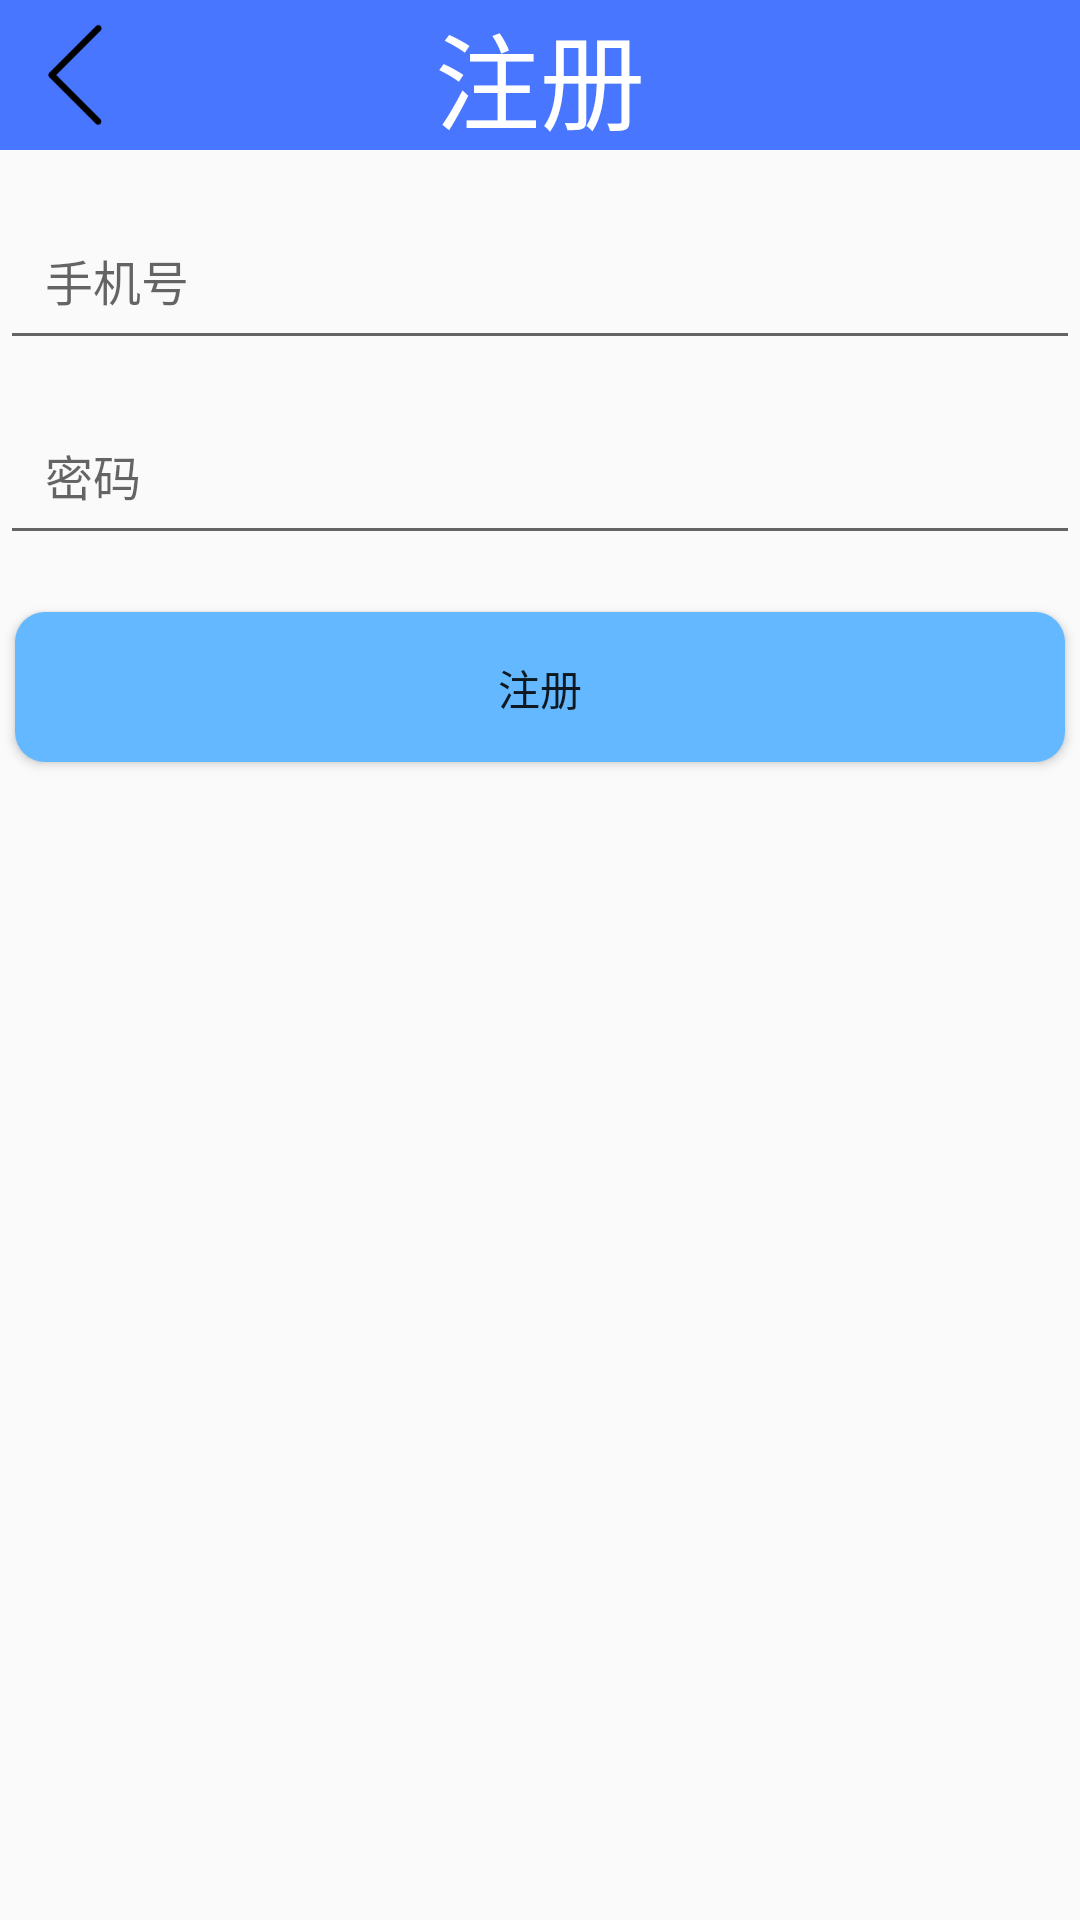

Reconstruct the res/layout file that produces this screen, plus the resources it refers to.
<!-- AndroidManifest.xml: application theme Theme.AppCompat.Light.NoActionBar -->
<!-- res/layout/login.xml -->
<?xml version="1.0" encoding="utf-8"?>
<RelativeLayout xmlns:android="http://schemas.android.com/apk/res/android"
    android:layout_width="match_parent"
    android:layout_height="match_parent">

    <TextView
        android:layout_width="match_parent"
        android:layout_height="50dp"
        android:text="注册"
        android:textColor="#ffffff"
        android:textSize="35sp"
        android:textAlignment="center"
        android:background="#4876FF"
        android:layout_alignParentTop="true"
        android:layout_alignParentStart="true" />

    <ImageButton
        android:id="@+id/btn_back2"
        android:layout_width="50dp"
        android:layout_height="50dp"
        android:src="@drawable/back"
        android:scaleType="centerCrop"
        android:background="#4876FF"/>

    <EditText
        android:id="@+id/et_3"
        android:layout_width="match_parent"
        android:layout_height="50dp"
        android:textSize="16sp"
        android:textColor="#000000"
        android:hint="手机号"
        android:inputType="number"
        android:layout_alignParentTop="true"
        android:layout_alignParentStart="true"
        android:layout_marginTop="70dp"
        android:padding="15dp" />

    <EditText
        android:id="@+id/et_4"
        android:layout_width="match_parent"
        android:layout_height="50dp"
        android:textSize="16sp"
        android:textColor="#000000"
        android:inputType="textPassword"
        android:hint="密码"
        android:layout_below="@+id/et_3"
        android:layout_marginTop="15dp"
        android:padding="15dp"/>


    <Button
        android:id="@+id/btn_zhuce"
        android:layout_width="350dp"
        android:layout_height="50dp"
        android:elevation="4dp"
        android:foreground="?android:selectableItemBackground"
        android:text="注册"
        android:layout_marginTop="19dp"
        android:padding="15dp"
        android:background="@drawable/btn_shape"
        android:paddingLeft="20dp"
        android:layout_below="@+id/et_4"
        android:layout_centerHorizontal="true" />
</RelativeLayout>
<!-- resources referenced by this layout -->
<resources>
  <!-- drawable back: png bitmap (drawable, 618 bytes) -->
  <!-- drawable btn_shape (drawable) -->
  <?xml version="1.0" encoding="utf-8"?>
  <shape xmlns:android="http://schemas.android.com/apk/res/android"
      android:shape="rectangle">
      <solid
          android:color="#63B8FF"/>
      <corners
          android:radius="10dp"/>
  </shape>
</resources>
